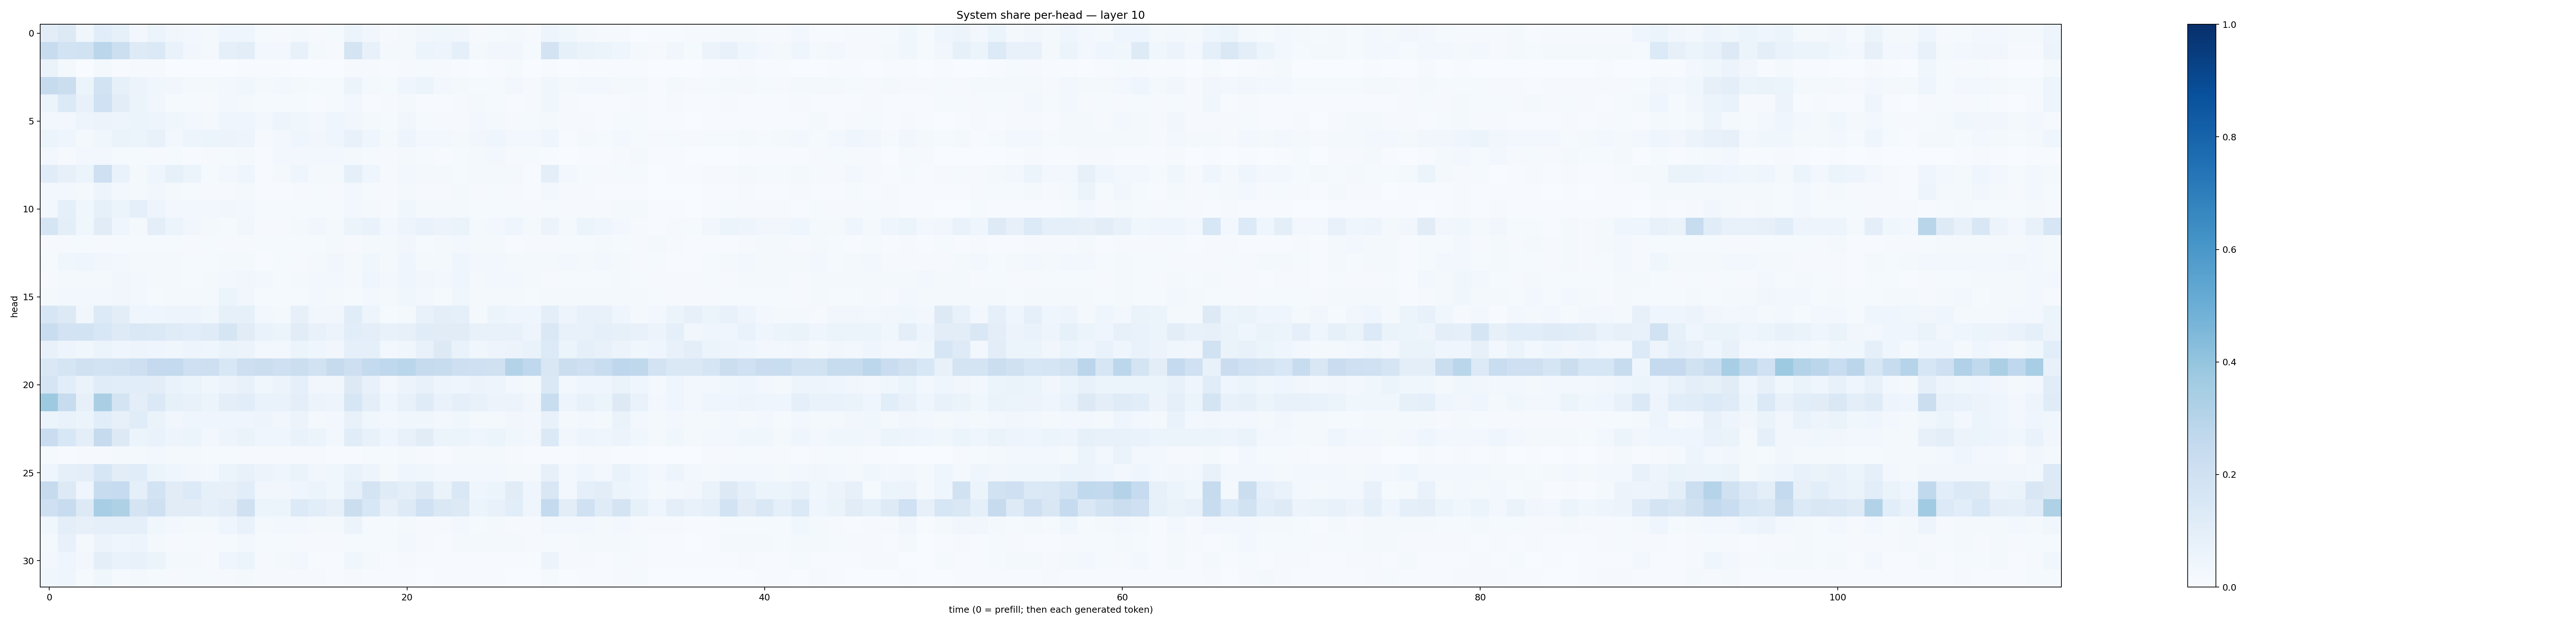

Data behind this chart, as committed beside it:
0.102371484, 0.13118674, 0.038861714, 0.10889339, 0.08456503, 0.024835052, 0.054072466, 0.034037996, 0.024533948, 0.020803802, 0.0414691, 0.04529755, 0.012559978, 0.0089591425, 0.021984264, 0.010234778, 0.013061337, 0.060681667, 0.03455885, 0.008521133, 0.020958504, 0.032483965, 0.03626945, 0.031921152
0.2367, 0.1856, 0.1897, 0.284, 0.2178, 0.1232, 0.1382, 0.06691, 0.03363, 0.02015, 0.0871, 0.1026, 0.03002, 0.02957, 0.07447, 0.01802, 0.008315, 0.1769, 0.0743, 0.0207, 0.01778, 0.0605, 0.04707, 0.08916
0.06465, 0.02307, 0.003321, 0.01747, 0.007144, 0.01034, 0.009288, 0.002686, 0.001899, 0.003855, 0.002915, 0.004294, 0.005078, 0.004891, 0.003171, 0.003194, 0.001981, 0.0101, 0.008715, 0.004373, 0.009141, 0.01525, 0.008626, 0.006896
0.245, 0.2204, 0.05112, 0.1864, 0.0853, 0.05731, 0.03903, 0.03454, 0.01738, 0.01586, 0.02985, 0.0385, 0.01845, 0.02946, 0.0191, 0.01204, 0.01433, 0.05227, 0.01947, 0.0135, 0.04179, 0.0521, 0.03018, 0.022
0.06131, 0.1362, 0.07161, 0.2016, 0.1022, 0.05151, 0.03408, 0.01225, 0.01299, 0.008965, 0.02944, 0.02143, 0.01192, 0.01289, 0.01353, 0.007023, 0.01179, 0.02799, 0.005306, 0.008952, 0.01869, 0.005193, 0.004988, 0.007815
0.02402, 0.02616, 0.05072, 0.05694, 0.04797, 0.06025, 0.04789, 0.03865, 0.02905, 0.01951, 0.04351, 0.04153, 0.02917, 0.04868, 0.03884, 0.02442, 0.04454, 0.03362, 0.01637, 0.01276, 0.03364, 0.01214, 0.01076, 0.00794
0.05964, 0.04062, 0.02084, 0.03596, 0.06256, 0.06084, 0.07099, 0.02655, 0.05025, 0.05262, 0.05545, 0.0489, 0.0106, 0.0251, 0.04126, 0.03306, 0.04316, 0.07035, 0.04135, 0.02062, 0.04941, 0.02965, 0.0251, 0.02006
0.03006, 0.009933, 0.02826, 0.02722, 0.01561, 0.01176, 0.0109, 0.01491, 0.00448, 0.009485, 0.01215, 0.01568, 0.007474, 0.02571, 0.02905, 0.02525, 0.02461, 0.01628, 0.0131, 0.009893, 0.01925, 0.0123, 0.006193, 0.01437
0.1134, 0.08047, 0.06029, 0.2099, 0.06988, 0.01716, 0.0419, 0.083, 0.06085, 0.01355, 0.02529, 0.04043, 0.00734, 0.02029, 0.04191, 0.02052, 0.01939, 0.09283, 0.04151, 0.01025, 0.02531, 0.01865, 0.01696, 0.01537
0.02716, 0.02496, 0.01855, 0.04725, 0.02875, 0.01618, 0.03161, 0.01565, 0.01218, 0.009863, 0.009771, 0.01591, 0.007108, 0.006508, 0.01061, 0.01279, 0.01004, 0.02349, 0.01421, 0.008593, 0.02104, 0.01136, 0.01126, 0.01594
0.02904, 0.08976, 0.03669, 0.08333, 0.05239, 0.08642, 0.04793, 0.03058, 0.02534, 0.0245, 0.03224, 0.03112, 0.0131, 0.0151, 0.01173, 0.01224, 0.01288, 0.02493, 0.01753, 0.009964, 0.03611, 0.02063, 0.01702, 0.01861
0.1691, 0.09834, 0.03673, 0.1104, 0.04634, 0.01634, 0.09545, 0.05455, 0.03219, 0.01767, 0.01265, 0.0319, 0.009962, 0.01074, 0.01981, 0.03251, 0.02075, 0.05162, 0.06673, 0.02889, 0.04844, 0.07029, 0.05738, 0.06267
0.01013, 0.008646, 0.01506, 0.01142, 0.01206, 0.01416, 0.012, 0.0151, 0.01137, 0.01313, 0.01171, 0.01157, 0.01358, 0.01482, 0.01391, 0.01308, 0.0232, 0.01, 0.01854, 0.01799, 0.03343, 0.01238, 0.01624, 0.02782
0.01309, 0.0357, 0.04426, 0.03344, 0.02893, 0.017, 0.01956, 0.01826, 0.01559, 0.01513, 0.0185, 0.01726, 0.007509, 0.01293, 0.00982, 0.01989, 0.03223, 0.0174, 0.03523, 0.01783, 0.04614, 0.02327, 0.01984, 0.04021
0.008957, 0.02005, 0.0216, 0.02213, 0.03125, 0.02362, 0.01571, 0.01989, 0.01536, 0.01666, 0.03, 0.03233, 0.02459, 0.01433, 0.02304, 0.02367, 0.02714, 0.02289, 0.04639, 0.02434, 0.03985, 0.03271, 0.03111, 0.04432
0.01596, 0.02498, 0.02504, 0.02579, 0.03402, 0.02877, 0.01316, 0.0215, 0.02263, 0.02275, 0.06142, 0.03294, 0.01528, 0.0153, 0.01536, 0.02585, 0.01986, 0.01398, 0.0246, 0.0176, 0.03833, 0.02435, 0.01536, 0.03694
0.1625, 0.1298, 0.03429, 0.1348, 0.1028, 0.03991, 0.04268, 0.04988, 0.04888, 0.03555, 0.08574, 0.08387, 0.02735, 0.01601, 0.08171, 0.0326, 0.03451, 0.1149, 0.04725, 0.01293, 0.02053, 0.07287, 0.1, 0.0886
0.2335, 0.1828, 0.1855, 0.1554, 0.1246, 0.1477, 0.1399, 0.1189, 0.1073, 0.1202, 0.167, 0.111, 0.06906, 0.0532, 0.1119, 0.0718, 0.05635, 0.1081, 0.09753, 0.07622, 0.07936, 0.1143, 0.1104, 0.1125
0.07033, 0.04938, 0.03574, 0.06096, 0.0428, 0.04956, 0.04038, 0.03597, 0.04942, 0.04101, 0.06269, 0.05622, 0.02957, 0.02586, 0.05877, 0.04144, 0.03254, 0.08672, 0.08712, 0.02895, 0.03878, 0.07541, 0.1328, 0.06834
0.1468, 0.1714, 0.1987, 0.184, 0.1882, 0.2124, 0.2523, 0.2565, 0.2088, 0.2121, 0.1524, 0.2111, 0.2238, 0.2078, 0.2233, 0.189, 0.2433, 0.2145, 0.2566, 0.2678, 0.2872, 0.2446, 0.2347, 0.213
0.1716, 0.1082, 0.06468, 0.115, 0.1083, 0.1067, 0.1027, 0.06916, 0.05443, 0.03866, 0.05722, 0.07134, 0.03758, 0.05686, 0.08999, 0.03182, 0.03437, 0.1324, 0.07338, 0.02647, 0.05493, 0.07316, 0.0495, 0.04512
0.3714, 0.236, 0.07958, 0.3375, 0.1757, 0.1014, 0.1367, 0.08336, 0.07572, 0.0619, 0.09387, 0.1081, 0.06787, 0.06721, 0.1007, 0.05548, 0.04966, 0.161, 0.09971, 0.04656, 0.07302, 0.1192, 0.06749, 0.09204
0.06148, 0.06969, 0.05214, 0.1065, 0.08074, 0.1151, 0.06498, 0.03425, 0.04232, 0.04484, 0.045, 0.04377, 0.05025, 0.03469, 0.05476, 0.02052, 0.02545, 0.0729, 0.03632, 0.02427, 0.03624, 0.03861, 0.02357, 0.03679
0.2291, 0.1544, 0.09719, 0.2435, 0.129, 0.05139, 0.07006, 0.05067, 0.05919, 0.0308, 0.04727, 0.0662, 0.04452, 0.04248, 0.06756, 0.05111, 0.02944, 0.1155, 0.07509, 0.04068, 0.07265, 0.1097, 0.05242, 0.05462
0.01197, 0.007674, 0.008037, 0.01056, 0.01847, 0.01646, 0.02896, 0.02149, 0.0208, 0.01185, 0.01483, 0.008556, 0.01015, 0.009846, 0.007855, 0.00966, 0.006626, 0.005437, 0.01494, 0.01193, 0.02113, 0.009612, 0.007162, 0.0209
0.04207, 0.08991, 0.1007, 0.1609, 0.1046, 0.116, 0.05251, 0.04571, 0.032, 0.02855, 0.05927, 0.07194, 0.05624, 0.04595, 0.06449, 0.03225, 0.03543, 0.06679, 0.04935, 0.02237, 0.0391, 0.03643, 0.02966, 0.02648
0.2457, 0.1299, 0.04592, 0.242, 0.2488, 0.08805, 0.184, 0.1122, 0.133, 0.0839, 0.08104, 0.1087, 0.03133, 0.03262, 0.04158, 0.05351, 0.0367, 0.09199, 0.1729, 0.1175, 0.1005, 0.1257, 0.06622, 0.1453
0.21, 0.2354, 0.1284, 0.3447, 0.3203, 0.1741, 0.2071, 0.113, 0.1107, 0.08618, 0.1032, 0.196, 0.06219, 0.05272, 0.1331, 0.1088, 0.07892, 0.2213, 0.1546, 0.08018, 0.1236, 0.2018, 0.1439, 0.1307
0.03678, 0.09426, 0.07929, 0.09119, 0.08628, 0.08759, 0.03729, 0.02646, 0.01665, 0.01728, 0.04618, 0.06691, 0.02278, 0.02449, 0.02895, 0.01728, 0.01696, 0.05853, 0.01372, 0.01329, 0.02308, 0.009723, 0.008294, 0.02403
0.02011, 0.07521, 0.01577, 0.05602, 0.04358, 0.05027, 0.01981, 0.0109, 0.01333, 0.008894, 0.01507, 0.02344, 0.01302, 0.0123, 0.009152, 0.009546, 0.01055, 0.01293, 0.01469, 0.01536, 0.02747, 0.01158, 0.007419, 0.01807
0.02587, 0.04144, 0.02711, 0.09817, 0.06881, 0.07429, 0.0526, 0.02311, 0.02243, 0.009643, 0.04505, 0.0508, 0.01013, 0.01745, 0.02641, 0.006547, 0.006721, 0.03605, 0.018, 0.005724, 0.008149, 0.005093, 0.006727, 0.005092
0.03685, 0.04047, 0.01175, 0.03573, 0.01236, 0.02186, 0.01404, 0.008115, 0.01381, 0.0151, 0.0106, 0.01706, 0.01008, 0.008569, 0.009291, 0.008262, 0.007251, 0.009567, 0.004407, 0.004598, 0.00766, 0.003595, 0.004314, 0.005749
